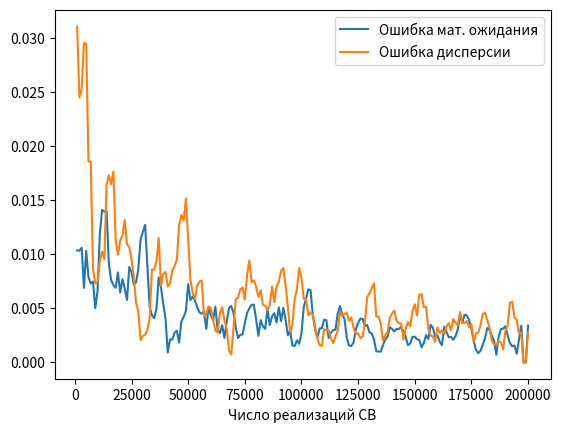

Reproduce this figure in Python.
import matplotlib.pyplot as plt
import numpy as np


# Функция сглаживания графика алгоритмом скользящего среднего
def moving_average(data, window_size: int = 3):
    smoothed = np.zeros(len(data))

    for i in range(len(smoothed) - window_size + 1):
        smoothed[i] = np.mean(data[i:i + window_size])

    for i in range(1, window_size):
        smoothed[-1] = smoothed[-window_size]

    return smoothed


# Параметры распределения
a = 1.0
b = 5

m = a + b / 2.0  # теоретическое мат. ожидание
d = b * b / 12.0  # теоретическая дисперсия

Ns = []  # массив количеств реализаций СВ
Merrs = []  # массив ошибок вычисления мат. ожидания
Derrs = []  # массив ошибок вычисления дисперсии

for i in range(1, 201):
    Ns.append(i * 1000)
    x = b * np.random.rand(i * 1000) + a
    M = np.mean(x)
    D = np.var(x)
    Merrs.append(abs(M - m))  # Вычисление абсолютной разности теоретического и эмпирического значений мат. ожидания
    Derrs.append(abs(D - d))  # Вычисление абсолютной разности теоретического и эмпирического значений дисперсии

# Отображение получившихся данных
plt.plot(Ns, moving_average(Merrs, 4), label='Ошибка мат. ожидания')
plt.plot(Ns, moving_average(Derrs, 4), label='Ошибка дисперсии')
plt.legend()
plt.xlabel("Число реализаций СВ")
plt.show()
